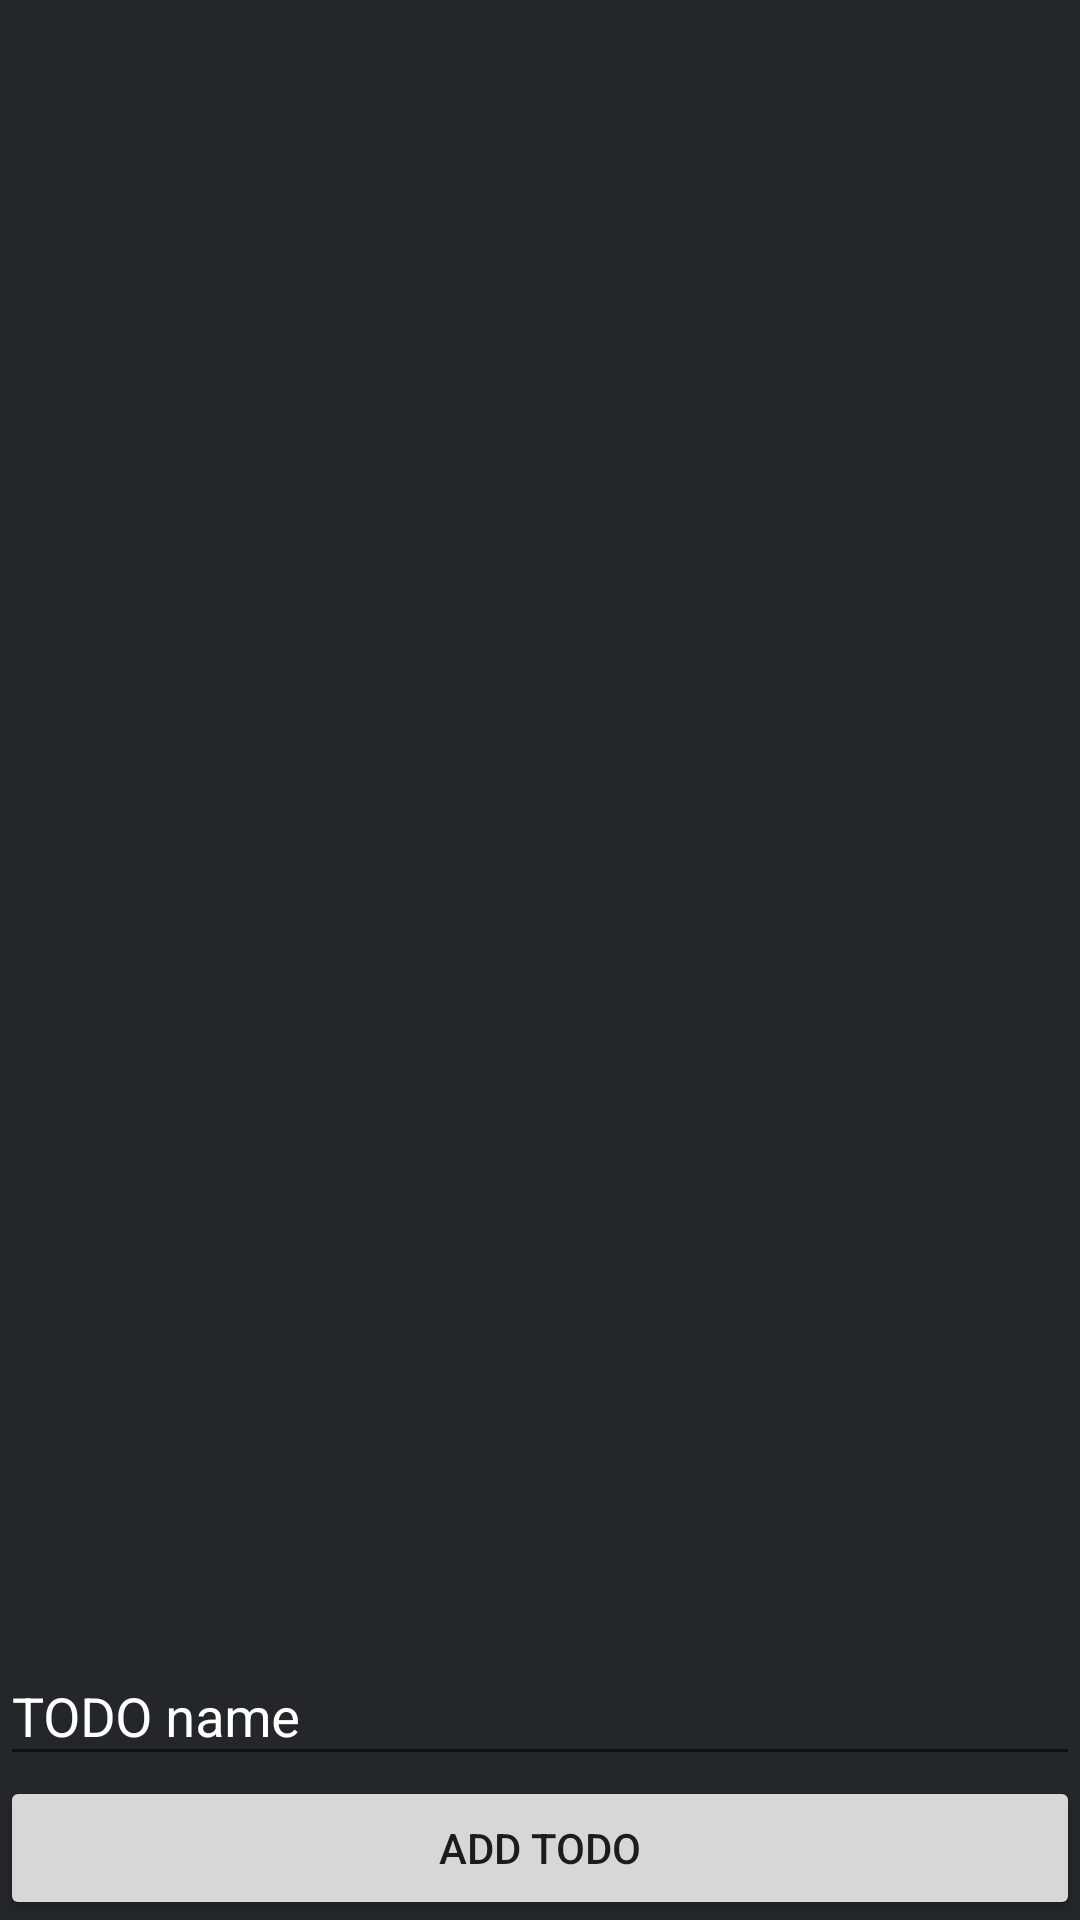

Android layout source for this screen:
<!-- AndroidManifest.xml: application theme Theme.AppCompat.Light.NoActionBar -->
<!-- res/layout/fragment_main_list.xml -->
<?xml version="1.0" encoding="utf-8"?>
<androidx.constraintlayout.widget.ConstraintLayout xmlns:android="http://schemas.android.com/apk/res/android"
    xmlns:app="http://schemas.android.com/apk/res-auto"
    xmlns:tools="http://schemas.android.com/tools"

    android:layout_width="match_parent"
    android:layout_height="match_parent"
    android:background="#23272A">

    <LinearLayout
        android:layout_width="match_parent"
        android:layout_height="0dp"
        android:orientation="vertical"
        app:layout_constraintBottom_toTopOf="@+id/linearLayout"
        app:layout_constraintTop_toTopOf="parent">

        <androidx.recyclerview.widget.RecyclerView
            android:id="@+id/recycler"
            android:layout_width="match_parent"
            android:layout_height="wrap_content">

        </androidx.recyclerview.widget.RecyclerView>

    </LinearLayout>

    <LinearLayout
        android:id="@+id/linearLayout"
        android:layout_width="match_parent"
        android:layout_height="wrap_content"
        android:orientation="vertical"
        app:layout_constraintBottom_toBottomOf="parent">

        <com.google.android.material.textfield.TextInputLayout
            android:layout_width="match_parent"
            android:layout_height="match_parent"
            android:textColorHint="#FFFFFF">

            <com.google.android.material.textfield.TextInputEditText
                android:id="@+id/input_text"
                android:layout_width="match_parent"
                android:layout_height="wrap_content"
                android:hint="@string/hint_value"
                android:imeOptions="actionDone"
                android:inputType="textShortMessage"
                android:textColor="#FFFFFF"
                android:textColorHighlight="@color/colorPrimary"
                android:textColorHint="#FFFFFF"
                android:textColorLink="@color/colorPrimary" />
        </com.google.android.material.textfield.TextInputLayout>

        <Button
            android:id="@+id/button2"
            android:layout_width="match_parent"
            android:layout_height="wrap_content"
            android:text="@string/add_button" />

    </LinearLayout>

</androidx.constraintlayout.widget.ConstraintLayout>
<!-- resources referenced by this layout -->
<resources>
  <string name="add_button">Add TODO</string>
  <string name="hint_value">TODO name</string>
  <!-- not gathered from this repository: default colours our renderer supplied (Android Studio template values) -->
  <color name="colorPrimary">#FF6200EE</color>
</resources>
